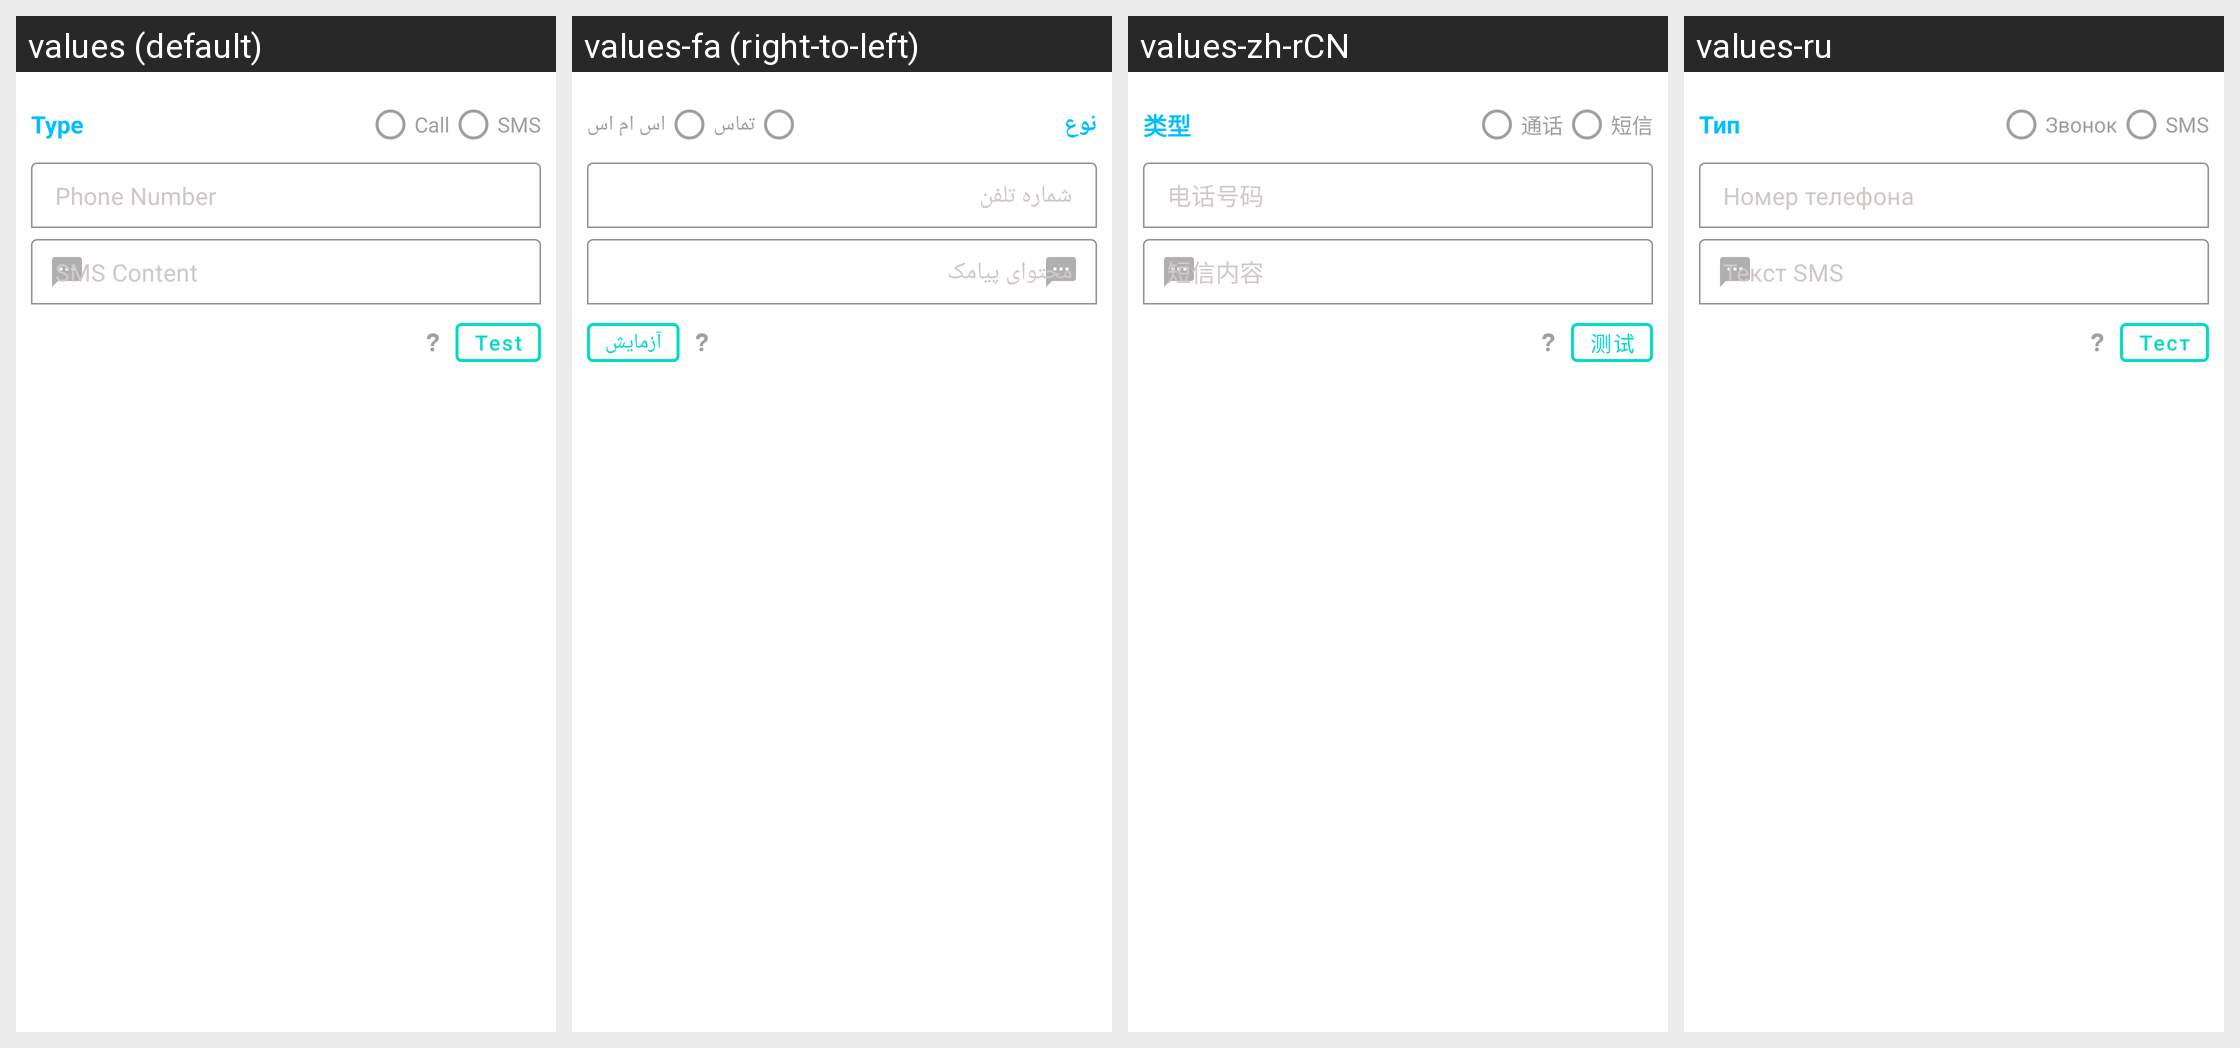

The same Android screen rendered under several of its app's locales, left to right. List the strings drawn on it with the default value and each locale's translation.
Android screen res/layout/popup_dialog_test.xml rendered under 4 locales, left to right: values (default), values-fa (right-to-left), values-zh-rCN, values-ru. Device: Nexus 5 (rendered at 1080×1920; each locale shown at half size, 540×960, under a caption strip naming it); theme Theme.SpamBlocker.
Other locales in the repository, not shown: values-ar, values-ca, values-de, values-es, values-fr, values-gal, values-gl, values-in, values-it, values-iw, values-ja, values-pt-rBR, values-tr, values-ua, values-uk, values-zh, values-zh-rTW.
Strings drawn on this screen, with the default value and each locale's value (text and hints the layout hard-codes, and strings that could not be matched under every locale, appear in the picture but are not listed):

type
  values: Type
  values-fa: نوع
  values-zh-rCN: 类型
  values-ru: Тип

call
  values: Call
  values-fa: تماس
  values-zh-rCN: 通话
  values-ru: Звонок

sms
  values: SMS
  values-fa: اس ام اس
  values-zh-rCN: 短信
  values-ru: SMS

sms_content
  values: SMS Content
  values-fa: محتوای پیامک
  values-zh-rCN: 短信内容
  values-ru: Текст SMS

test
  values: Test
  values-fa: آزمایش
  values-zh-rCN: 测试
  values-ru: Тест
